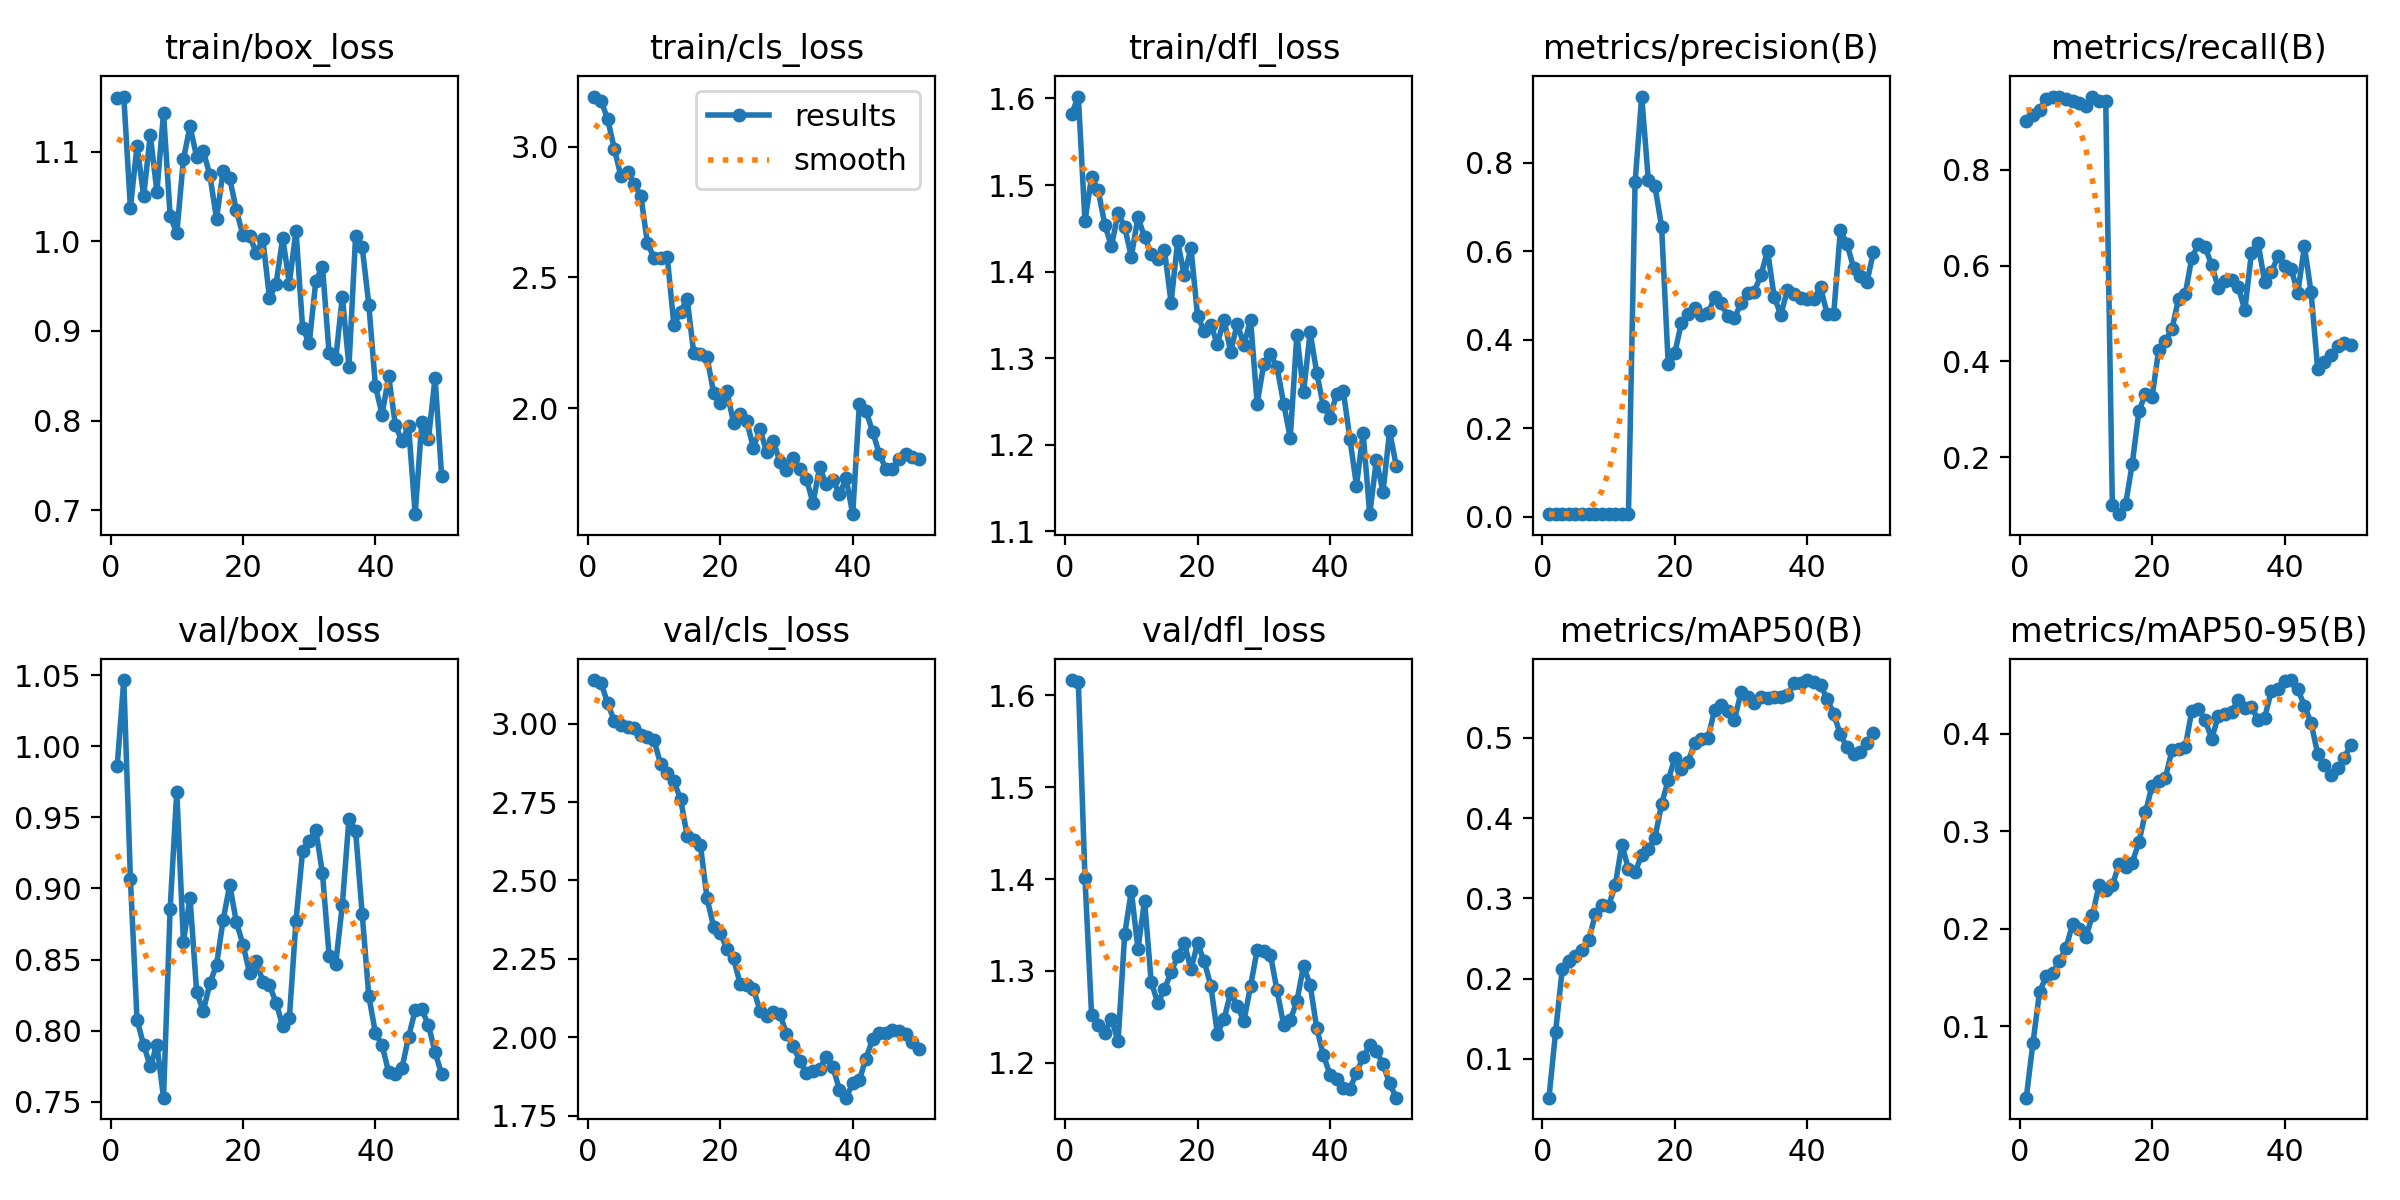

The data file committed next to this chart (first rows):
epoch, time, train/box_loss, train/cls_loss, train/dfl_loss, metrics/precision(B), metrics/recall(B), metrics/mAP50(B), metrics/mAP50-95(B), val/box_loss, val/cls_loss, val/dfl_loss, lr/pg0, lr/pg1, lr/pg2
1, 6.874, 1.16, 3.191, 1.583, 0.00539, 0.901, 0.05176, 0.02687, 0.9857, 3.139, 1.617, 4.287e-05, 4.287e-05, 4.287e-05
2, 10.23, 1.162, 3.176, 1.602, 0.00546, 0.9151, 0.1339, 0.08251, 1.046, 3.13, 1.615, 9.80494e-05, 9.80494e-05, 9.80494e-05
3, 13.62, 1.037, 3.104, 1.458, 0.00543, 0.9245, 0.2119, 0.135, 0.9066, 3.065, 1.401, 0.000151, 0.000151, 0.000151
4, 15.33, 1.107, 2.992, 1.51, 0.00546, 0.9484, 0.2215, 0.1512, 0.8076, 3.009, 1.253, 0.0002016, 0.0002016, 0.0002016
5, 17.02, 1.051, 2.886, 1.494, 0.00548, 0.953, 0.2283, 0.1551, 0.7901, 2.997, 1.241, 0.00025, 0.00025, 0.00025
6, 18.71, 1.119, 2.904, 1.454, 0.0055, 0.953, 0.2363, 0.1667, 0.7749, 2.991, 1.233, 0.0002961, 0.0002961, 0.0002961
7, 20.41, 1.056, 2.857, 1.429, 0.00549, 0.9484, 0.2484, 0.1805, 0.7902, 2.985, 1.248, 0.00034, 0.00034, 0.00034
8, 22.24, 1.143, 2.813, 1.468, 0.00543, 0.9437, 0.2803, 0.2048, 0.753, 2.965, 1.223, 0.0003816, 0.0003816, 0.0003816
9, 23.87, 1.028, 2.631, 1.451, 0.00538, 0.939, 0.2918, 0.1994, 0.8858, 2.958, 1.34, 0.0004209, 0.0004209, 0.0004209
10, 25.5, 1.009, 2.575, 1.417, 0.00533, 0.9343, 0.2909, 0.1915, 0.9681, 2.948, 1.387, 0.000458, 0.000458, 0.000458
11, 27.15, 1.091, 2.573, 1.463, 0.00549, 0.953, 0.3162, 0.2137, 0.8623, 2.87, 1.324, 0.0004928, 0.0004928, 0.0004928
12, 28.8, 1.128, 2.577, 1.44, 0.00541, 0.9433, 0.367, 0.2451, 0.8936, 2.843, 1.377, 0.0005253, 0.0005253, 0.0005253
13, 30.48, 1.094, 2.317, 1.421, 0.0054, 0.9433, 0.3368, 0.2397, 0.8273, 2.816, 1.288, 0.0005556, 0.0005556, 0.0005556
14, 32.28, 1.101, 2.368, 1.415, 0.756, 0.09942, 0.3332, 0.2447, 0.8136, 2.761, 1.265, 0.0005836, 0.0005836, 0.0005836
15, 33.91, 1.074, 2.418, 1.425, 0.9498, 0.08129, 0.3538, 0.2659, 0.8334, 2.643, 1.28, 0.0006094, 0.0006094, 0.0006094
16, 35.55, 1.025, 2.209, 1.364, 0.7608, 0.102, 0.361, 0.2636, 0.8463, 2.629, 1.299, 0.0006329, 0.0006329, 0.0006329
17, 37.14, 1.078, 2.206, 1.435, 0.7468, 0.1861, 0.3754, 0.2677, 0.8778, 2.613, 1.316, 0.0006541, 0.0006541, 0.0006541
18, 38.77, 1.07, 2.196, 1.395, 0.6558, 0.2959, 0.4175, 0.2884, 0.9025, 2.443, 1.331, 0.0006731, 0.0006731, 0.0006731
19, 40.38, 1.035, 2.058, 1.427, 0.3452, 0.3327, 0.4472, 0.3193, 0.8763, 2.352, 1.302, 0.0006898, 0.0006898, 0.0006898
20, 41.95, 1.007, 2.02, 1.349, 0.3701, 0.3266, 0.4748, 0.3466, 0.8606, 2.332, 1.33, 0.0007042, 0.0007042, 0.0007042
21, 43.51, 1.006, 2.065, 1.331, 0.4383, 0.4247, 0.4615, 0.3512, 0.8404, 2.282, 1.311, 0.0007164, 0.0007164, 0.0007164
22, 45.12, 0.9872, 1.945, 1.338, 0.4581, 0.4425, 0.4705, 0.3543, 0.849, 2.251, 1.284, 0.0007263, 0.0007263, 0.0007263
23, 46.7, 1.002, 1.979, 1.317, 0.4721, 0.4675, 0.4934, 0.3831, 0.8346, 2.17, 1.232, 0.0007339, 0.0007339, 0.0007339
24, 48.54, 0.9367, 1.95, 1.344, 0.4554, 0.5313, 0.4988, 0.3843, 0.832, 2.165, 1.248, 0.0007393, 0.0007393, 0.0007393
25, 50.22, 0.9527, 1.849, 1.307, 0.4592, 0.54, 0.4997, 0.3861, 0.8196, 2.155, 1.276, 0.0007424, 0.0007424, 0.0007424
26, 51.77, 1.004, 1.919, 1.34, 0.4954, 0.6168, 0.5345, 0.4234, 0.8033, 2.084, 1.262, 0.0007216, 0.0007216, 0.0007216
27, 53.43, 0.9529, 1.833, 1.315, 0.4825, 0.6443, 0.5414, 0.4253, 0.8086, 2.069, 1.245, 0.0006934, 0.0006934, 0.0006934
28, 55, 1.012, 1.876, 1.344, 0.4534, 0.6398, 0.5338, 0.4139, 0.8774, 2.08, 1.284, 0.0006651, 0.0006651, 0.0006651
29, 56.59, 0.9037, 1.794, 1.248, 0.4482, 0.6005, 0.5224, 0.3947, 0.9263, 2.073, 1.323, 0.0006368, 0.0006368, 0.0006368
30, 58.13, 0.8862, 1.764, 1.293, 0.4829, 0.5541, 0.5569, 0.4181, 0.9335, 2.011, 1.322, 0.0006085, 0.0006085, 0.0006085
31, 59.82, 0.9561, 1.81, 1.304, 0.5061, 0.5685, 0.5515, 0.4203, 0.9409, 1.972, 1.318, 0.0005802, 0.0005802, 0.0005802
32, 61.83, 0.9719, 1.768, 1.29, 0.5088, 0.5698, 0.5435, 0.4226, 0.9107, 1.923, 1.279, 0.0005519, 0.0005519, 0.0005519
33, 63.87, 0.8753, 1.73, 1.247, 0.5456, 0.5565, 0.5507, 0.4342, 0.8527, 1.886, 1.242, 0.0005236, 0.0005236, 0.0005236
34, 65.84, 0.8685, 1.638, 1.208, 0.601, 0.507, 0.55, 0.4267, 0.847, 1.891, 1.247, 0.0004953, 0.0004953, 0.0004953
35, 67.92, 0.9384, 1.774, 1.327, 0.4973, 0.6268, 0.5506, 0.4277, 0.8885, 1.899, 1.267, 0.000467, 0.000467, 0.000467
36, 69.83, 0.8603, 1.709, 1.26, 0.4561, 0.6475, 0.5515, 0.414, 0.9491, 1.936, 1.305, 0.0004387, 0.0004387, 0.0004387
37, 71.85, 1.006, 1.725, 1.33, 0.5126, 0.5659, 0.5541, 0.4163, 0.9405, 1.905, 1.285, 0.0004104, 0.0004104, 0.0004104
38, 73.85, 0.9934, 1.672, 1.283, 0.5022, 0.586, 0.5679, 0.4436, 0.882, 1.832, 1.238, 0.0003821, 0.0003821, 0.0003821
39, 75.84, 0.9295, 1.731, 1.244, 0.4945, 0.6197, 0.569, 0.4457, 0.8243, 1.807, 1.208, 0.0003538, 0.0003538, 0.0003538
40, 77.84, 0.8384, 1.595, 1.231, 0.4921, 0.5997, 0.5721, 0.4543, 0.7983, 1.853, 1.187, 0.0003255, 0.0003255, 0.0003255
41, 83.72, 0.8067, 2.014, 1.259, 0.4923, 0.5927, 0.5701, 0.4548, 0.79, 1.863, 1.183, 0.0002972, 0.0002972, 0.0002972
42, 85.29, 0.8493, 1.99, 1.262, 0.5188, 0.5437, 0.5656, 0.4454, 0.7707, 1.931, 1.173, 0.0002689, 0.0002689, 0.0002689
43, 86.86, 0.7955, 1.911, 1.207, 0.4581, 0.6401, 0.5489, 0.4286, 0.7695, 1.994, 1.172, 0.0002406, 0.0002406, 0.0002406
44, 88.38, 0.7767, 1.827, 1.153, 0.4591, 0.5456, 0.5296, 0.411, 0.7736, 2.014, 1.189, 0.0002123, 0.0002123, 0.0002123
45, 90.19, 0.794, 1.768, 1.214, 0.6482, 0.3849, 0.5043, 0.3794, 0.7958, 2.013, 1.206, 0.0001841, 0.0001841, 0.0001841
46, 91.74, 0.6956, 1.766, 1.12, 0.6162, 0.3984, 0.488, 0.3681, 0.8143, 2.024, 1.219, 0.0001558, 0.0001558, 0.0001558
47, 93.3, 0.7981, 1.807, 1.182, 0.5623, 0.414, 0.4798, 0.3578, 0.8151, 2.02, 1.213, 0.0001275, 0.0001275, 0.0001275
48, 94.86, 0.779, 1.824, 1.146, 0.5445, 0.4318, 0.4822, 0.3648, 0.8039, 2.009, 1.199, 9.91726e-05, 9.91726e-05, 9.91726e-05
49, 96.42, 0.848, 1.814, 1.215, 0.5296, 0.4395, 0.4939, 0.3746, 0.7851, 1.985, 1.178, 7.08784e-05, 7.08784e-05, 7.08784e-05
50, 98.04, 0.7377, 1.805, 1.176, 0.599, 0.4346, 0.5066, 0.3887, 0.7693, 1.961, 1.162, 4.25842e-05, 4.25842e-05, 4.25842e-05
